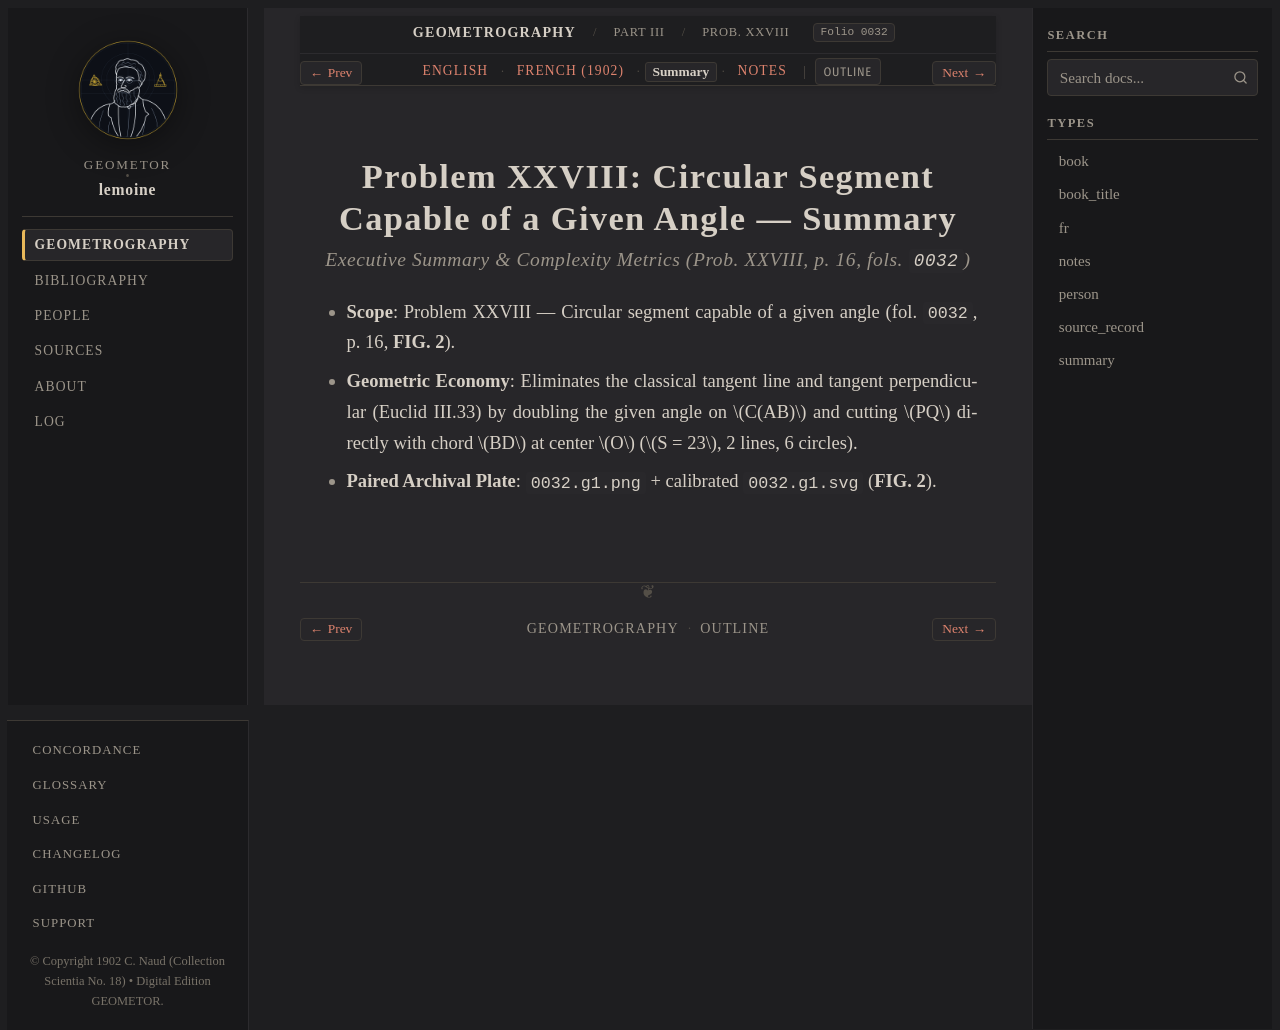

repository: geometor/lemoine · page: geometrographie/part_03_circles_and_tangency/12_capable_segment_xxviii/summary.html · generator: sphinx

:type: summary
:layout: book
:canonical_id: Prob. XXVIII
:order: 2
:folio: 0032

.. _lemoine-12_capable_segment_xxviii-summary:

Problem XXVIII: Circular Segment Capable of a Given Angle — Summary
===================================================================

.. rubric:: Executive Summary & Complexity Metrics (Prob. XXVIII, p. 16, fols. ``0032``)

.. folio:: 0032
   :page: p. 16

* **Scope**: Problem XXVIII — Circular segment capable of a given angle (fol. ``0032``, p. 16, **FIG. 2**).
* **Geometric Economy**: Eliminates the classical tangent line and tangent perpendicular (Euclid III.33) by doubling the given angle on :math:`C(AB)` and cutting :math:`PQ` directly with chord :math:`BD` at center :math:`O` (:math:`S = 23`, 2 lines, 6 circles).
* **Paired Archival Plate**: ``0032.g1.png`` + calibrated ``0032.g1.svg`` (**FIG. 2**).
